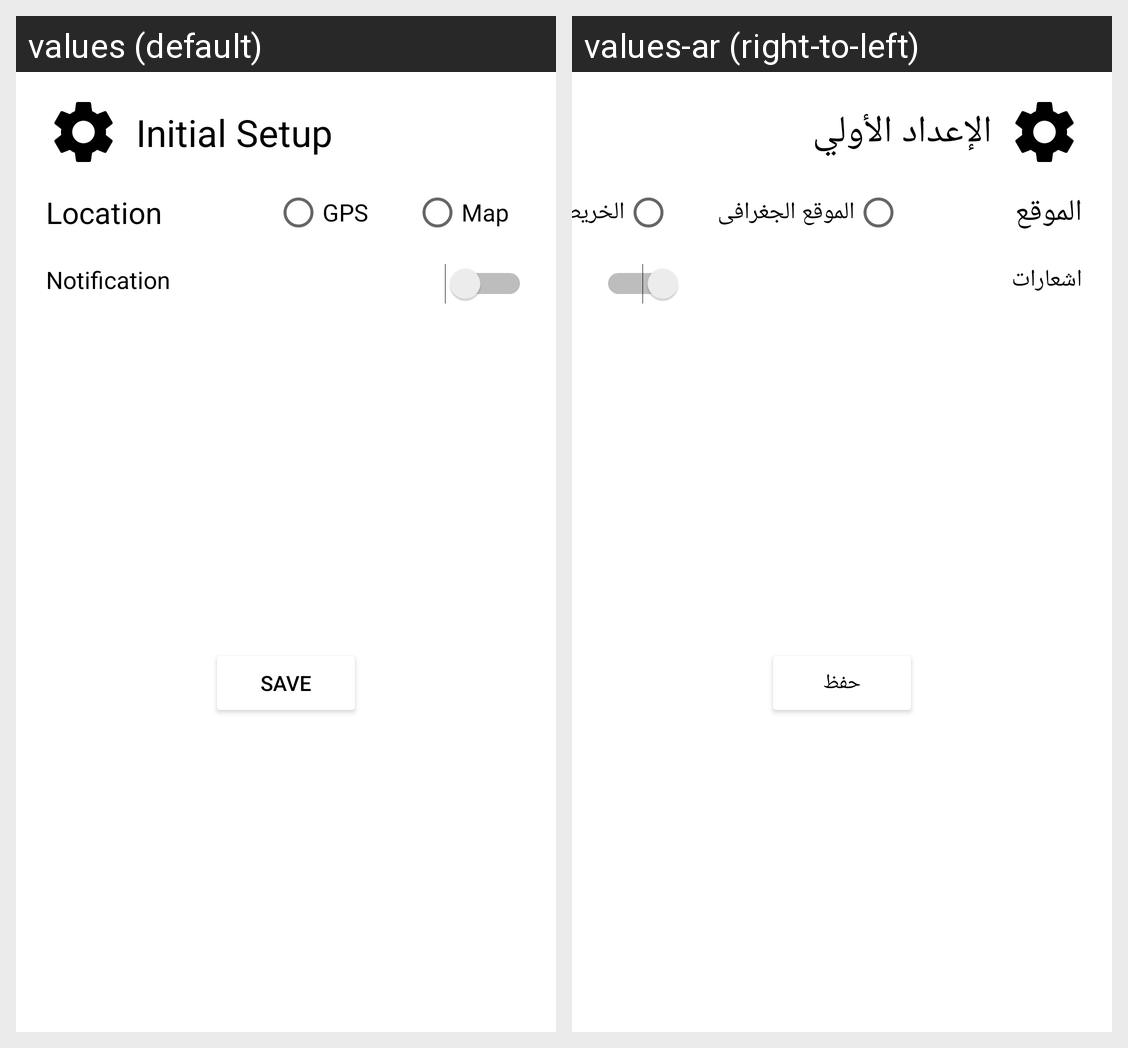

This grid shows one Android layout under two languages. Give, for every string resource on the screen, its name, the default text and each shown locale's text.
Android screen res/layout/start_dialog.xml rendered under 2 locales, left to right: values (default), values-ar (right-to-left). Device: Nexus 5 (rendered at 1080×1920; each locale shown at half size, 540×960, under a caption strip naming it); theme Theme.Weather.
Strings drawn on this screen, with the default value and each locale's value (text and hints the layout hard-codes, and strings that could not be matched under every locale, appear in the picture but are not listed):

initial_setup
  values: Initial Setup
  values-ar: الإعداد الأولي

location
  values: Location
  values-ar: الموقع

gps
  values: GPS
  values-ar: الموقع الجغرافى

map
  values: Map
  values-ar: الخريطة

notification
  values: Notification
  values-ar: اشعارات

save
  values: Save
  values-ar: حفظ
